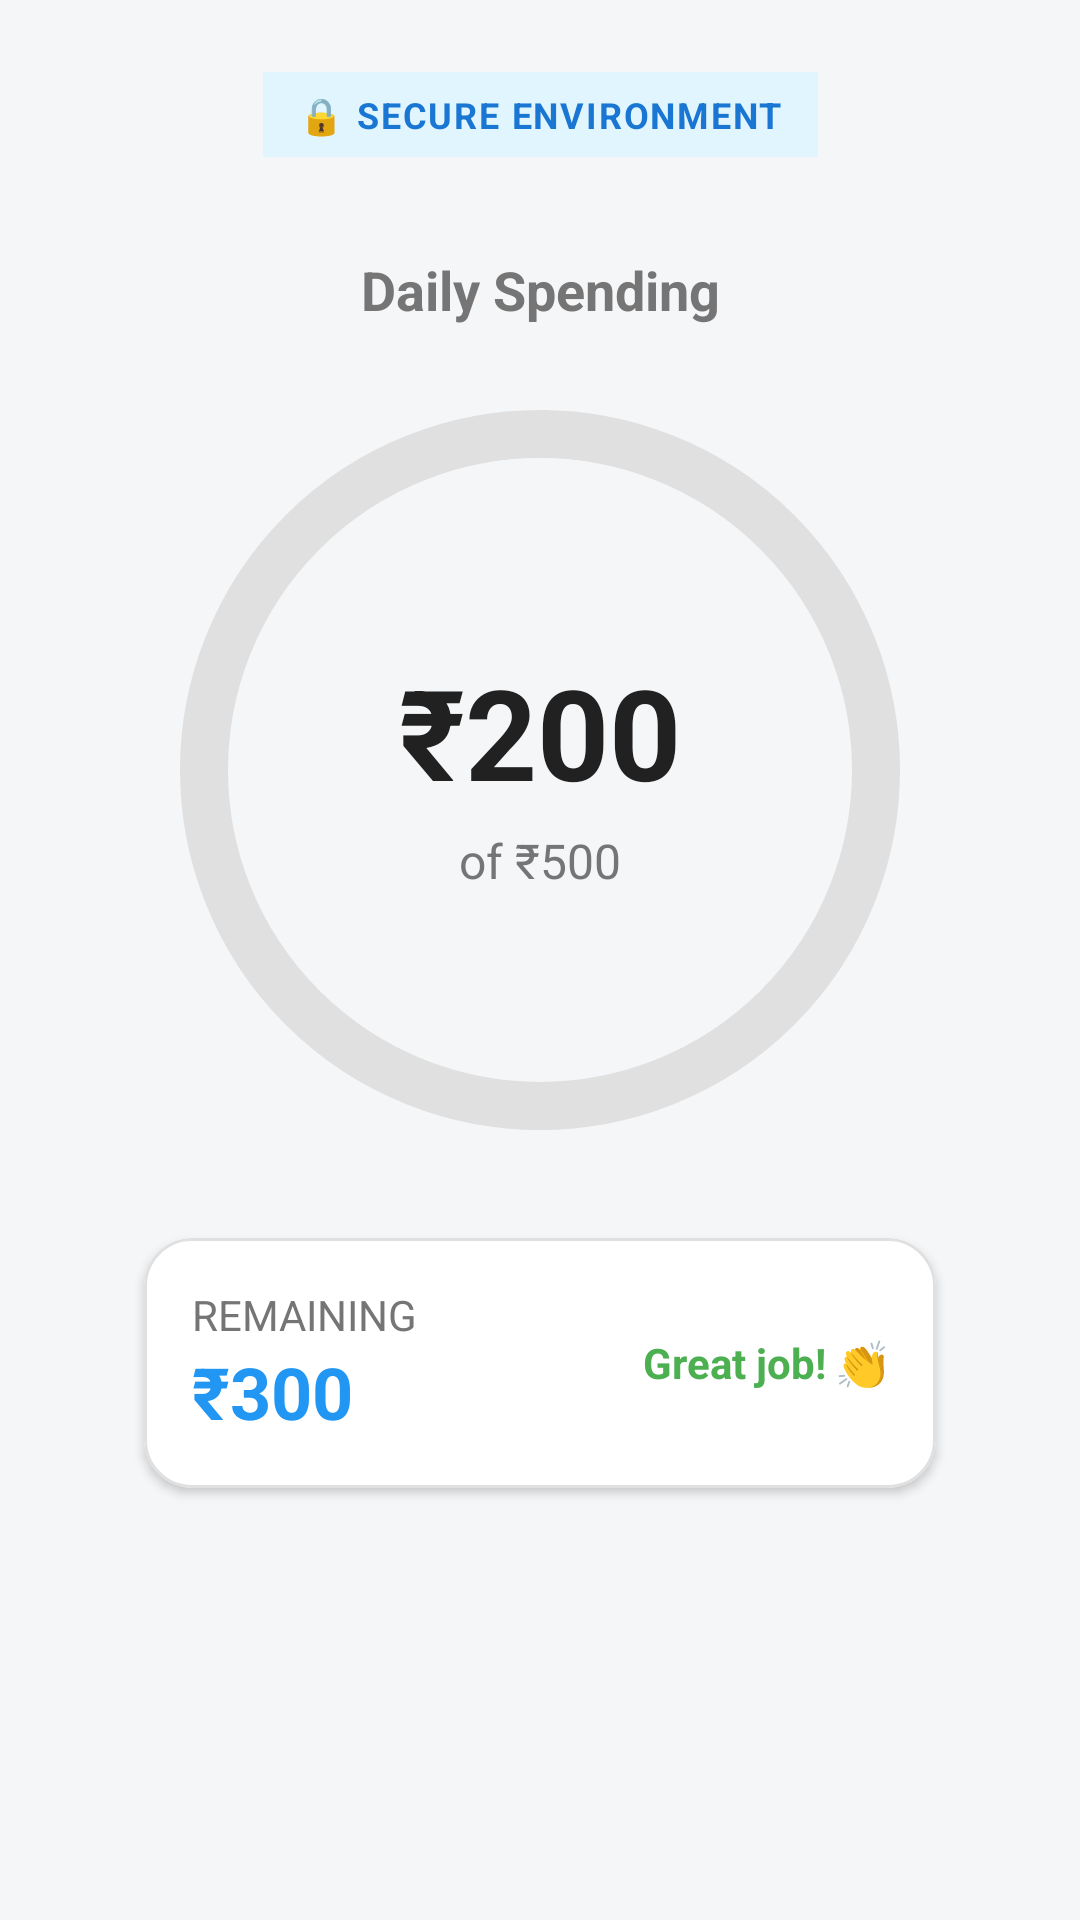

Write the Android layout XML for this screen, with the resource values it uses.
<!-- AndroidManifest.xml: application theme Theme.Finetract -->
<!-- res/layout/fragment_home.xml -->
<?xml version="1.0" encoding="utf-8"?>
<androidx.constraintlayout.widget.ConstraintLayout xmlns:android="http://schemas.android.com/apk/res/android"
    xmlns:app="http://schemas.android.com/apk/res-auto"
    xmlns:tools="http://schemas.android.com/tools"
    android:layout_width="match_parent"
    android:layout_height="match_parent"
    android:background="@color/background_page"
    android:padding="24dp">

    
    <LinearLayout
        android:id="@+id/container_secure"
        android:layout_width="wrap_content"
        android:layout_height="wrap_content"
        android:background="#E1F5FE"
        android:paddingHorizontal="12dp"
        android:paddingVertical="6dp"
        android:gravity="center_vertical"
        android:orientation="horizontal"
        app:layout_constraintEnd_toEndOf="parent"
        app:layout_constraintStart_toStartOf="parent"
        app:layout_constraintTop_toTopOf="parent">
        
        

        <TextView
            android:layout_width="wrap_content"
            android:layout_height="wrap_content"
            android:text="🔒"
            android:textSize="12sp" />

        <TextView
            android:layout_width="wrap_content"
            android:layout_height="wrap_content"
            android:layout_marginStart="4dp"
            android:text="@string/secure_label"
            android:textColor="@color/primary_dark"
            android:textSize="12sp"
            android:textStyle="bold"
            android:textAllCaps="true"
            android:letterSpacing="0.05"/>
    </LinearLayout>

    <TextView
         android:id="@+id/tv_label_spend"
         android:layout_width="wrap_content"
         android:layout_height="wrap_content"
         android:layout_marginTop="32dp"
         android:text="@string/title_daily_spend"
         android:textColor="@color/text_secondary"
         android:textSize="18sp"
         android:textStyle="bold"
         app:layout_constraintStart_toStartOf="parent"
         app:layout_constraintEnd_toEndOf="parent"
         app:layout_constraintTop_toBottomOf="@id/container_secure" />

    
    <androidx.constraintlayout.widget.ConstraintLayout
        android:id="@+id/container_progress"
        android:layout_width="wrap_content"
        android:layout_height="wrap_content"
        android:layout_marginTop="24dp"
        app:layout_constraintEnd_toEndOf="parent"
        app:layout_constraintStart_toStartOf="parent"
        app:layout_constraintTop_toBottomOf="@id/tv_label_spend">

        
        <com.google.android.material.progressindicator.CircularProgressIndicator
            android:id="@+id/progress_background"
            android:layout_width="wrap_content"
            android:layout_height="wrap_content"
            app:trackThickness="16dp"
            app:indicatorSize="240dp"
            app:trackColor="#E0E0E0"
            app:indicatorColor="#E0E0E0"
            android:progress="100"
            app:layout_constraintStart_toStartOf="parent"
            app:layout_constraintTop_toTopOf="parent" />

        
        <com.google.android.material.progressindicator.CircularProgressIndicator
            android:id="@+id/progress_limit"
            android:layout_width="wrap_content"
            android:layout_height="wrap_content"
            app:trackThickness="16dp"
            app:indicatorSize="240dp"
            app:trackColor="@android:color/transparent"
            app:indicatorColor="@color/success_green"
            app:trackCornerRadius="8dp"
            android:progress="65"
            app:layout_constraintStart_toStartOf="parent"
            app:layout_constraintTop_toTopOf="parent" />

        
        <LinearLayout
            android:layout_width="wrap_content"
            android:layout_height="wrap_content"
            android:orientation="vertical"
            android:gravity="center"
            app:layout_constraintBottom_toBottomOf="@id/progress_background"
            app:layout_constraintEnd_toEndOf="@id/progress_background"
            app:layout_constraintStart_toStartOf="@id/progress_background"
            app:layout_constraintTop_toTopOf="@id/progress_background">

            <TextView
                android:id="@+id/tv_spend_amount"
                android:layout_width="wrap_content"
                android:layout_height="wrap_content"
                android:text="₹200"
                android:textColor="@color/text_primary"
                android:textSize="42sp"
                android:textStyle="bold" />

            <TextView
                android:id="@+id/tv_limit_info"
                android:layout_width="wrap_content"
                android:layout_height="wrap_content"
                android:layout_marginTop="4dp"
                android:text="of ₹500"
                android:textColor="@color/text_secondary"
                android:textSize="16sp" />
                
        </LinearLayout>
    </androidx.constraintlayout.widget.ConstraintLayout>

    
    <com.google.android.material.card.MaterialCardView
        android:id="@+id/card_remaining"
        android:layout_width="match_parent"
        android:layout_height="wrap_content"
        android:layout_marginTop="32dp"
        android:layout_marginHorizontal="24dp"
        app:cardBackgroundColor="@color/surface_card"
        app:cardCornerRadius="16dp"
        app:cardElevation="2dp"
        app:strokeWidth="1dp"
        app:strokeColor="#E0E0E0"
        app:layout_constraintTop_toBottomOf="@id/container_progress">
        
        <LinearLayout
            android:layout_width="match_parent"
            android:layout_height="wrap_content"
            android:padding="16dp"
            android:orientation="horizontal"
            android:gravity="center_vertical">
            
            <LinearLayout
                android:layout_width="0dp"
                android:layout_height="wrap_content"
                android:layout_weight="1"
                android:orientation="vertical">
                <TextView
                    android:layout_width="wrap_content"
                    android:layout_height="wrap_content"
                    android:text="@string/label_remaining"
                    android:textColor="@color/text_secondary"
                    android:textSize="14sp"
                    android:textAllCaps="true"/>
                <TextView
                    android:id="@+id/tv_remaining_amount"
                    android:layout_width="wrap_content"
                    android:layout_height="wrap_content"
                    android:text="₹300"
                    android:textColor="@color/primary"
                    android:textSize="24sp"
                    android:textStyle="bold"/>
            </LinearLayout>
            
            <TextView
                android:id="@+id/tv_status_message"
                android:layout_width="wrap_content"
                android:layout_height="wrap_content"
                android:text="@string/positive_reinforcement"
                android:textColor="@color/success_green"
                android:textStyle="bold"/>
        </LinearLayout>
    </com.google.android.material.card.MaterialCardView>

</androidx.constraintlayout.widget.ConstraintLayout>
<!-- resources referenced by this layout -->
<resources>
  <color name="background_page">#F4F6F8</color>
  <color name="primary">#2196F3</color>
  <color name="primary_dark">#1976D2</color>
  <color name="success_green">#4CAF50</color>
  <color name="surface_card">#FFFFFF</color>
  <color name="text_primary">#212121</color>
  <color name="text_secondary">#757575</color>
  <string name="label_remaining">Remaining</string>
  <string name="positive_reinforcement">Great job! 👏</string>
  <string name="secure_label">Secure Environment</string>
  <string name="title_daily_spend">Daily Spending</string>
  <style name="Theme.Finetract" parent="Theme.Material3.DayNight.NoActionBar">
          
          <item name="colorPrimary">@color/primary</item>
          <item name="colorPrimaryVariant">@color/primary_dark</item>
          <item name="colorOnPrimary">@color/white</item>
          
          <item name="colorSecondary">@color/accent</item>
          <item name="colorSecondaryVariant">@color/primary_light</item>
          <item name="colorOnSecondary">@color/white</item>
          
          <item name="android:statusBarColor">@color/primary_dark</item>
          
          <item name="android:windowBackground">@color/background_page</item>
      </style>
  <color name="white">#FFFFFF</color>
  <color name="accent">#448AFF</color>
  <color name="primary_light">#BBDEFB</color>
</resources>
